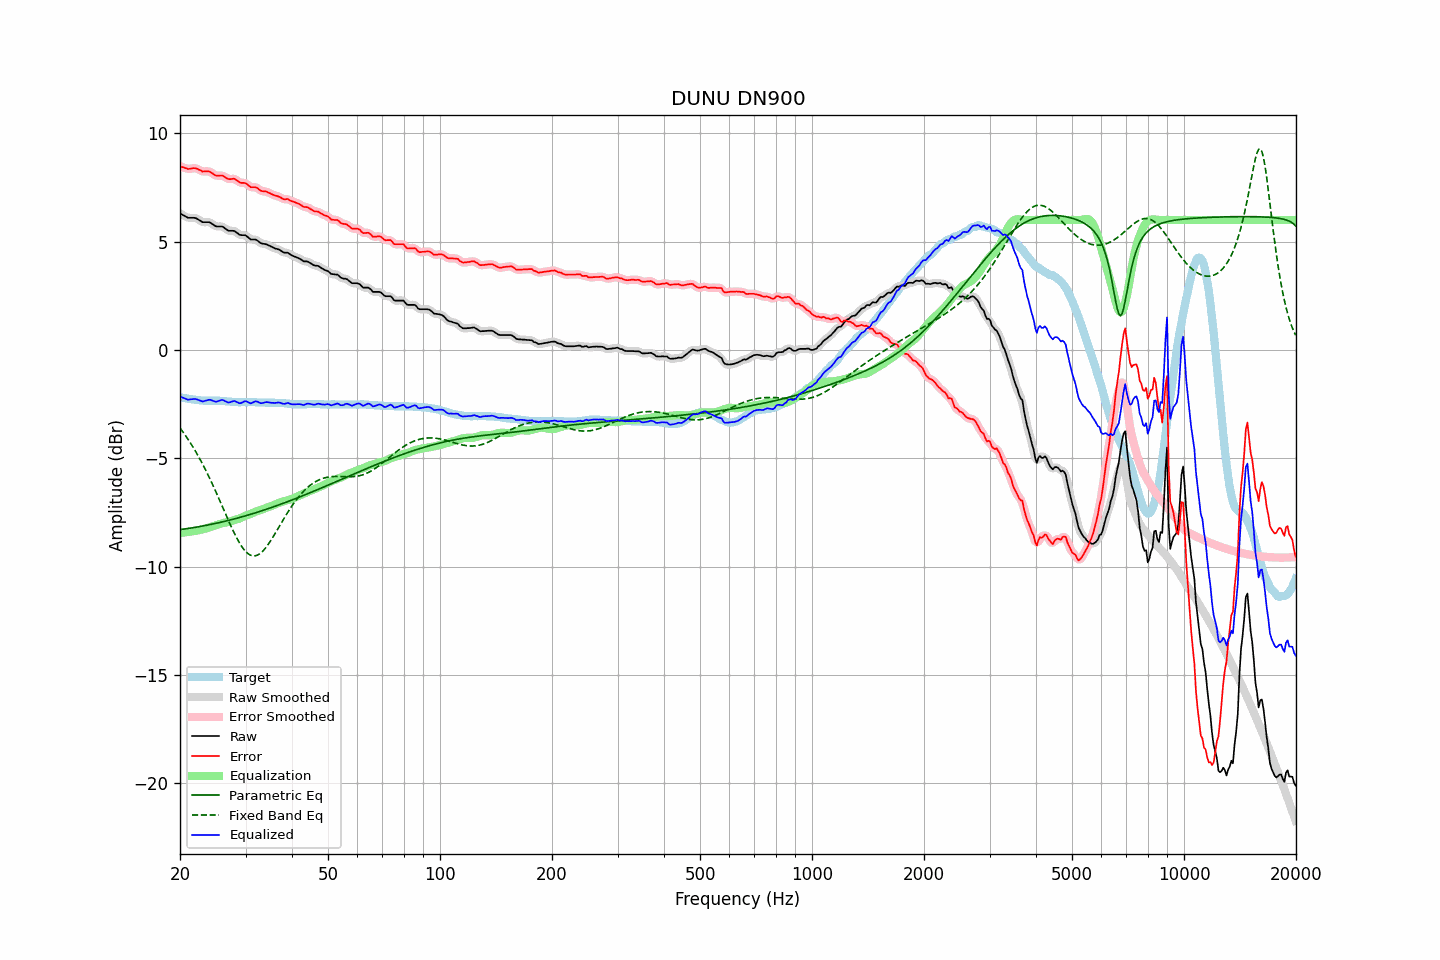

The table this chart was drawn from, first rows:
frequency, raw, error, smoothed, error_smoothed, equalization, parametric_eq, fixed_band_eq, equalized_raw, equalized_smoothed, target
20.00, 6.30, 8.48, 6.30, 8.48, -8.45, -8.29, -3.61, -2.15, -2.14, -2.18
20.20, 6.26, 8.45, 6.26, 8.45, -8.44, -8.28, -3.70, -2.18, -2.18, -2.19
20.40, 6.22, 8.43, 6.21, 8.42, -8.43, -8.27, -3.80, -2.21, -2.22, -2.21
20.61, 6.18, 8.40, 6.17, 8.40, -8.42, -8.26, -3.91, -2.24, -2.25, -2.22
20.81, 6.14, 8.38, 6.14, 8.38, -8.41, -8.25, -4.01, -2.27, -2.27, -2.24
21.02, 6.10, 8.35, 6.11, 8.36, -8.40, -8.24, -4.12, -2.30, -2.29, -2.25
21.23, 6.10, 8.36, 6.10, 8.36, -8.39, -8.23, -4.24, -2.29, -2.29, -2.26
21.44, 6.10, 8.37, 6.10, 8.37, -8.38, -8.22, -4.35, -2.28, -2.28, -2.27
21.66, 6.10, 8.39, 6.10, 8.39, -8.37, -8.21, -4.47, -2.27, -2.27, -2.29
21.87, 6.10, 8.39, 6.09, 8.39, -8.36, -8.19, -4.60, -2.26, -2.27, -2.29
22.09, 6.08, 8.38, 6.07, 8.38, -8.35, -8.18, -4.72, -2.27, -2.27, -2.30
22.31, 6.04, 8.35, 6.04, 8.35, -8.33, -8.17, -4.85, -2.29, -2.29, -2.31
22.54, 5.99, 8.31, 5.99, 8.31, -8.32, -8.16, -4.98, -2.33, -2.33, -2.32
22.76, 5.95, 8.28, 5.94, 8.27, -8.30, -8.14, -5.12, -2.35, -2.36, -2.33
22.99, 5.90, 8.23, 5.91, 8.25, -8.28, -8.13, -5.26, -2.38, -2.37, -2.33
23.22, 5.90, 8.24, 5.90, 8.24, -8.26, -8.11, -5.40, -2.36, -2.37, -2.34
23.45, 5.90, 8.24, 5.90, 8.24, -8.24, -8.10, -5.55, -2.34, -2.35, -2.34
23.69, 5.90, 8.24, 5.90, 8.24, -8.22, -8.09, -5.70, -2.32, -2.32, -2.34
23.92, 5.90, 8.24, 5.89, 8.23, -8.20, -8.07, -5.85, -2.30, -2.31, -2.34
24.16, 5.87, 8.21, 5.86, 8.21, -8.17, -8.06, -6.01, -2.31, -2.31, -2.34
24.40, 5.82, 8.16, 5.82, 8.16, -8.15, -8.04, -6.17, -2.33, -2.33, -2.34
24.65, 5.77, 8.11, 5.77, 8.11, -8.13, -8.02, -6.33, -2.36, -2.36, -2.34
24.89, 5.72, 8.06, 5.73, 8.07, -8.11, -8.01, -6.49, -2.39, -2.38, -2.34
25.14, 5.70, 8.04, 5.70, 8.05, -8.08, -7.99, -6.66, -2.38, -2.38, -2.34
25.39, 5.70, 8.04, 5.70, 8.04, -8.05, -7.98, -6.83, -2.36, -2.36, -2.34
25.65, 5.70, 8.05, 5.70, 8.05, -8.03, -7.96, -7.00, -2.33, -2.33, -2.35
25.91, 5.70, 8.05, 5.69, 8.04, -8.01, -7.94, -7.17, -2.31, -2.32, -2.35
26.16, 5.67, 8.03, 5.66, 8.02, -7.99, -7.92, -7.34, -2.32, -2.33, -2.36
26.43, 5.61, 7.97, 5.61, 7.98, -7.97, -7.91, -7.51, -2.36, -2.36, -2.36
26.69, 5.56, 7.93, 5.56, 7.93, -7.96, -7.89, -7.68, -2.40, -2.40, -2.37
26.96, 5.51, 7.89, 5.52, 7.90, -7.94, -7.87, -7.85, -2.43, -2.42, -2.38
27.23, 5.50, 7.88, 5.50, 7.89, -7.92, -7.85, -8.02, -2.42, -2.42, -2.38
27.50, 5.50, 7.89, 5.50, 7.89, -7.89, -7.83, -8.18, -2.39, -2.39, -2.39
27.77, 5.50, 7.90, 5.50, 7.90, -7.87, -7.81, -8.34, -2.37, -2.37, -2.40
28.05, 5.49, 7.90, 5.47, 7.88, -7.84, -7.79, -8.49, -2.35, -2.37, -2.41
28.33, 5.43, 7.84, 5.43, 7.85, -7.82, -7.78, -8.64, -2.40, -2.39, -2.41
28.62, 5.38, 7.79, 5.38, 7.79, -7.80, -7.76, -8.78, -2.43, -2.43, -2.41
28.90, 5.32, 7.74, 5.33, 7.74, -7.78, -7.73, -8.91, -2.46, -2.45, -2.42
29.19, 5.30, 7.71, 5.31, 7.72, -7.75, -7.71, -9.03, -2.45, -2.44, -2.41
29.48, 5.30, 7.71, 5.30, 7.71, -7.71, -7.69, -9.14, -2.41, -2.41, -2.41
29.78, 5.30, 7.71, 5.29, 7.70, -7.68, -7.67, -9.23, -2.38, -2.38, -2.41
30.08, 5.28, 7.69, 5.27, 7.68, -7.64, -7.65, -9.32, -2.36, -2.38, -2.41
30.38, 5.22, 7.63, 5.22, 7.63, -7.62, -7.63, -9.38, -2.40, -2.40, -2.41
30.68, 5.16, 7.57, 5.16, 7.57, -7.59, -7.61, -9.44, -2.43, -2.43, -2.41
30.99, 5.10, 7.51, 5.12, 7.53, -7.57, -7.58, -9.48, -2.47, -2.45, -2.41
31.30, 5.10, 7.51, 5.10, 7.51, -7.54, -7.56, -9.50, -2.44, -2.44, -2.41
31.61, 5.10, 7.51, 5.10, 7.51, -7.50, -7.54, -9.51, -2.40, -2.40, -2.41
31.93, 5.10, 7.51, 5.09, 7.50, -7.47, -7.52, -9.50, -2.37, -2.38, -2.41
32.24, 5.06, 7.48, 5.05, 7.47, -7.44, -7.49, -9.48, -2.38, -2.39, -2.42
32.57, 5.00, 7.42, 5.00, 7.42, -7.42, -7.47, -9.44, -2.42, -2.42, -2.42
32.89, 4.94, 7.36, 4.95, 7.37, -7.39, -7.45, -9.39, -2.45, -2.44, -2.42
33.22, 4.91, 7.33, 4.91, 7.34, -7.37, -7.42, -9.32, -2.46, -2.45, -2.42
33.55, 4.90, 7.32, 4.90, 7.32, -7.34, -7.40, -9.25, -2.44, -2.44, -2.42
33.89, 4.89, 7.32, 4.88, 7.31, -7.30, -7.37, -9.16, -2.42, -2.42, -2.43
34.23, 4.87, 7.30, 4.86, 7.30, -7.28, -7.35, -9.06, -2.41, -2.41, -2.43
34.57, 4.83, 7.26, 4.83, 7.27, -7.25, -7.32, -8.96, -2.42, -2.42, -2.43
34.92, 4.80, 7.23, 4.80, 7.23, -7.23, -7.30, -8.85, -2.43, -2.43, -2.43
35.27, 4.76, 7.19, 4.76, 7.19, -7.20, -7.27, -8.74, -2.44, -2.44, -2.43
35.62, 4.73, 7.16, 4.73, 7.16, -7.17, -7.24, -8.62, -2.44, -2.45, -2.43
35.97, 4.69, 7.13, 4.69, 7.13, -7.14, -7.22, -8.49, -2.45, -2.44, -2.44
... 635 more rows
